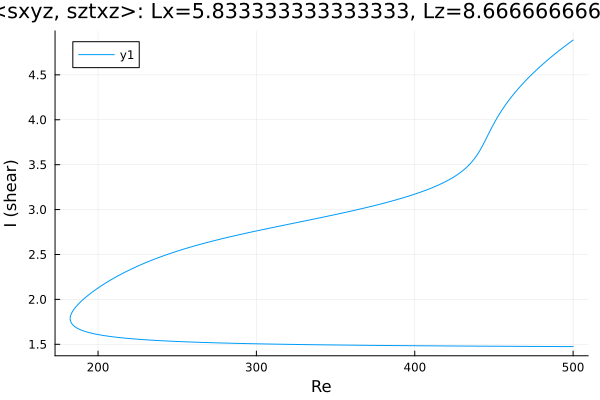

The table this chart was drawn from, first rows:
Re, shear
500.0, 4.887
499.5, 4.881
498.1, 4.863
496.7, 4.844
495.3, 4.826
493.9, 4.807
492.4, 4.788
491, 4.768
489.6, 4.748
488.2, 4.728
486.8, 4.708
485.4, 4.687
485.2, 4.684
483.8, 4.663
482.4, 4.642
480.9, 4.62
479.5, 4.597
478.1, 4.575
476.7, 4.552
475.3, 4.528
473.9, 4.504
472.5, 4.479
471, 4.454
469.6, 4.428
468.2, 4.401
466.8, 4.374
465.4, 4.346
464, 4.317
463.3, 4.304
461.9, 4.273
460.5, 4.242
459.1, 4.209
457.7, 4.175
456.3, 4.139
454.8, 4.102
453.4, 4.063
452, 4.021
450.6, 3.978
449.2, 3.932
447.8, 3.884
446.4, 3.835
445.8, 3.814
444.4, 3.765
443, 3.716
441.5, 3.671
440.1, 3.629
438.7, 3.592
437.3, 3.558
435.9, 3.528
434.5, 3.5
433.1, 3.476
431.6, 3.453
430.2, 3.432
428.8, 3.413
427.4, 3.395
426, 3.378
424.6, 3.362
423.2, 3.347
421.7, 3.333
420.3, 3.319
... 462 more rows
